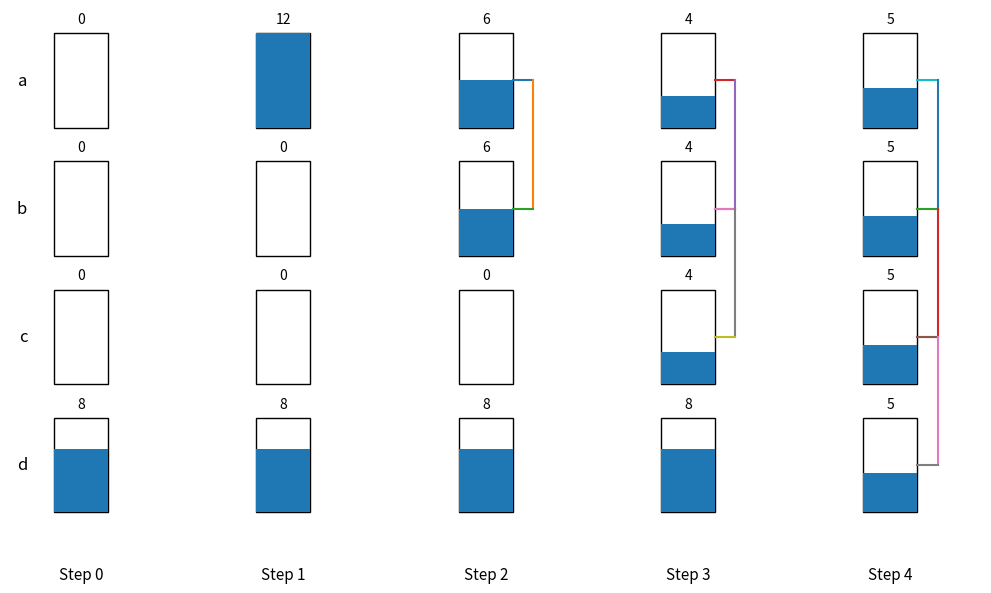

Generate this figure with matplotlib:
import matplotlib.pyplot as plt
from matplotlib.patches import Rectangle
import math

# ---------------- Container model -----------------

class Container:
    def __init__(self, initial=0.0):
        amt = float(initial)
        if amt < 0:
            raise ValueError("Initial water amount cannot be negative")
        self.amount = amt
        self._neighbors = set()

    def getAmount(self) -> float:
        return self.amount

    def connectTo(self, other: "Container") -> None:
        if other is self:
            return
        if other in self._neighbors:
            return  # already directly connected
        if other in self._collect_component():
            return  # already connected via another path; prevent cycle
        self._neighbors.add(other)
        other._neighbors.add(self)
        self._redistribute_in_component()

    def disconnectFrom(self, other: "Container") -> None:
        if other in self._neighbors:
            self._neighbors.remove(other)
            other._neighbors.remove(self)

    def addWater(self, amt: float) -> None:
        comp = self._collect_component()
        current_total = sum(c.amount for c in comp)
        new_total = current_total + amt
        if new_total < 0:
            raise ValueError("Cannot remove more water than available in component")
        each = new_total / len(comp)
        for c in comp:
            c.amount = each

    def _collect_component(self):
        stack = [self]
        visited = {self}
        while stack:
            cur = stack.pop()
            for n in cur._neighbors:
                if n not in visited:
                    visited.add(n)
                    stack.append(n)
        return visited

    def _redistribute_in_component(self) -> None:
        comp = self._collect_component()
        total = sum(c.amount for c in comp)
        each = total / len(comp)
        for c in comp:
            c.amount = each

# ------------- Visualization helpers --------------

def draw_states(states, connections, names=None):
    """
    states: list of dicts, e.g. {'a': 0, 'b': 0, 'c': 0, 'd': 8}
    connections: list of list-of-tuples, e.g. [('a','b'), ('b','c')]
                 for each state
    names: ordering of containers vertically (top to bottom)
    """
    if names is None:
        names = sorted(states[0].keys())

    num_states = len(states)
    max_amt = max(max(s[n] for n in names) for s in states) or 1.0

    fig, ax = plt.subplots(figsize=(3*num_states, 6))

    col_width = 1.5
    cont_width = 0.8
    cont_height = 1.4
    v_spacing = 0.5

    # Precompute y positions for containers (top to bottom)
    y_positions = {}
    for i, name in enumerate(names[::-1]):  # bottom to top for nicer layout
        y_positions[name] = i * (cont_height + v_spacing)

    for step, state in enumerate(states):
        x0 = step * col_width * 2  # spread steps horizontally

        # Draw containers and water
        for name in names:
            y = y_positions[name]
            # outline
            ax.add_patch(Rectangle((x0, y),
                                   cont_width, cont_height,
                                   fill=False))

            # water fill (height proportional to amount)
            frac = state[name] / max_amt
            if frac > 0:
                ax.add_patch(Rectangle((x0, y),
                                       cont_width, cont_height * frac))

            # label with amount
            ax.text(x0 + cont_width/2,
                    y + cont_height + 0.1,
                    f"{state[name]:.0f}",
                    ha="center", va="bottom", fontsize=10)

            # label container name to the left (only once for first column)
            if step == 0:
                ax.text(x0 - 0.4,
                        y + cont_height/2,
                        name,
                        ha="right", va="center", fontsize=12)

        # Draw connections for this state as "pipes" between containers
        for (a, b) in connections[step]:
            y1 = y_positions[a] + cont_height/2
            y2 = y_positions[b] + cont_height/2
            ax.plot([x0 + cont_width, x0 + cont_width + 0.3],
                    [y1, y1])
            ax.plot([x0 + cont_width + 0.3, x0 + cont_width + 0.3],
                    [y1, y2])
            ax.plot([x0 + cont_width + 0.3, x0 + cont_width],
                    [y2, y2])

        # Step title below
        ax.text(x0 + cont_width/2,
                -0.8,
                f"Step {step}",
                ha="center", va="top", fontsize=11)

    ax.set_aspect("equal")
    ax.axis("off")
    plt.tight_layout()
    plt.show()

# ------------- Example scenario (like the slide) -------------

# Four containers a,b,c,d; d starts with 8 units
a, b, c, d = Container(), Container(), Container(), Container(8)
containers = {"a": a, "b": b, "c": c, "d": d}

states = []
connections = []

def snapshot(conns):
    states.append({name: cont.getAmount() for name, cont in containers.items()})
    connections.append(conns)

# Step 0: initial
snapshot([])

# Step 1: put 12 units into a (total 20), d has 8
a.addWater(12)
snapshot([])

# Step 2: connect a-b → both become 6
a.connectTo(b)
snapshot([("a", "b")])

# Step 3: connect b-c → a,b,c become 4
b.connectTo(c)
snapshot([("a", "b"), ("b", "c")])

# Step 4: connect c-d → all 4 become 5
c.connectTo(d)
snapshot([("a", "b"), ("b", "c"), ("c", "d")])

draw_states(states, connections, names=["a", "b", "c", "d"])
